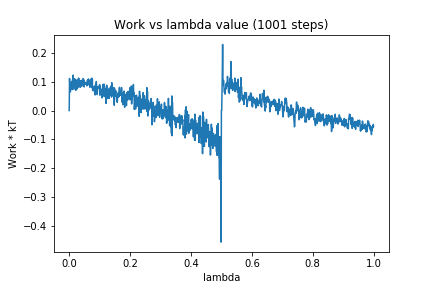

Values plotted in this chart, from the file beside it:
0, 0.0
1, 0.1115
2, 0.08765
3, 0.06833
4, 0.06487
5, 0.08916
6, 0.08412
7, 0.0977
8, 0.0973
9, 0.09998
10, 0.07277
11, 0.1074
12, 0.0734
13, 0.1234
14, 0.09411
15, 0.1005
16, 0.08601
17, 0.1108
18, 0.0923
19, 0.09471
20, 0.07304
21, 0.1081
22, 0.07058
23, 0.08571
24, 0.07426
25, 0.1039
26, 0.07549
27, 0.1026
28, 0.07876
29, 0.1089
30, 0.08791
31, 0.1131
32, 0.09971
33, 0.1039
34, 0.09293
35, 0.0918
36, 0.08072
37, 0.1042
38, 0.1024
39, 0.09352
40, 0.1044
41, 0.08448
42, 0.09428
43, 0.09808
44, 0.09928
45, 0.09142
46, 0.1113
47, 0.1028
48, 0.1068
49, 0.08212
50, 0.09834
51, 0.09309
52, 0.09735
53, 0.09507
54, 0.0924
55, 0.09756
56, 0.09308
57, 0.09057
58, 0.0859
59, 0.09817
60, 0.1057
... 940 more rows
